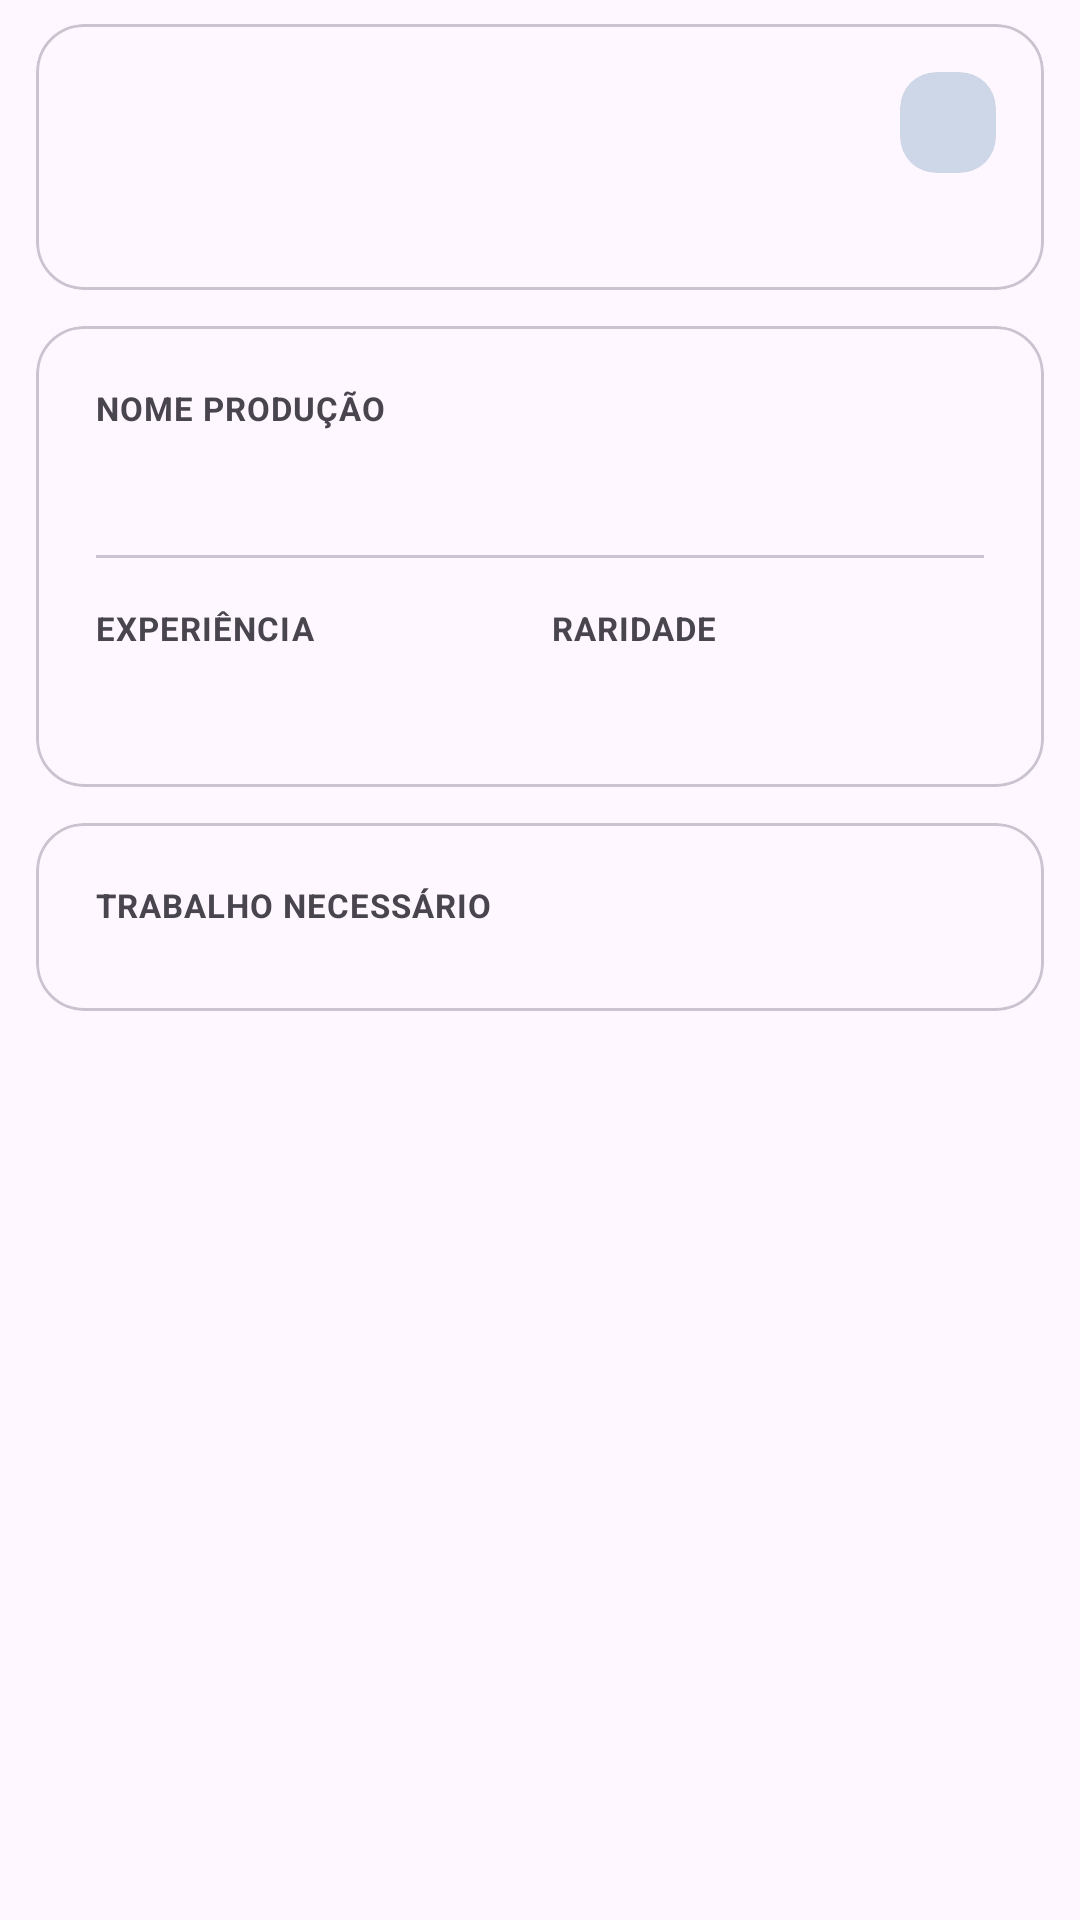

Here is an Android app screen rendered from its layout file. Give the layout XML and the strings, colors and styles it references.
<!-- AndroidManifest.xml: application theme Theme.GestorAutoProducao -->
<!-- res/layout/fragment_visualizacao_trabalho.xml -->
<?xml version="1.0" encoding="utf-8"?>
<androidx.core.widget.NestedScrollView
    xmlns:android="http://schemas.android.com/apk/res/android"
    xmlns:app="http://schemas.android.com/apk/res-auto"
    xmlns:tools="http://schemas.android.com/tools"
    android:layout_width="match_parent"
    android:layout_height="match_parent"
    tools:context=".ui.fragment.VisualizacaoTrabalhoFragment">

    <LinearLayout
        android:orientation="vertical"
        android:layout_width="match_parent"
        android:layout_height="wrap_content"
        android:paddingHorizontal="12dp"
        android:paddingTop="8dp"
        android:paddingBottom="24dp">

        
        <com.google.android.material.card.MaterialCardView
            style="@style/card"
            app:cardBackgroundColor="?attr/colorSurface"
            android:paddingStart="0dp"
            android:paddingEnd="0dp"
            android:layout_marginStart="0dp"
            android:layout_marginEnd="0dp"
            android:layout_marginTop="0dp">

            <androidx.constraintlayout.widget.ConstraintLayout
                android:layout_width="match_parent"
                android:layout_height="wrap_content"
                android:paddingEnd="16dp">

                <View
                    android:id="@+id/heroRaridadeTarja"
                    android:layout_width="5dp"
                    android:layout_height="0dp"
                    app:layout_constraintTop_toTopOf="parent"
                    app:layout_constraintBottom_toBottomOf="parent"
                    app:layout_constraintStart_toStartOf="parent"
                    tools:background="@color/cor_producao_raridade_raro" />

                <TextView
                    android:id="@+id/txtNomeTrabalho"
                    android:layout_width="0dp"
                    android:layout_height="wrap_content"
                    android:layout_marginStart="21dp"
                    android:layout_marginTop="16dp"
                    android:textStyle="bold"
                    android:textSize="20sp"
                    android:textColor="?attr/colorOnSurface"
                    app:layout_constraintEnd_toStartOf="@+id/heroNivelContainer"
                    app:layout_constraintStart_toStartOf="parent"
                    app:layout_constraintTop_toTopOf="parent"
                    tools:text="Espada Longa de Aço" />

                <com.google.android.material.card.MaterialCardView
                    android:id="@+id/heroNivelContainer"
                    android:layout_width="wrap_content"
                    android:layout_height="wrap_content"
                    android:layout_marginTop="16dp"
                    app:cardCornerRadius="12dp"
                    app:cardBackgroundColor="@color/cor_primaria_transparente"
                    app:strokeWidth="0dp"
                    app:layout_constraintTop_toTopOf="parent"
                    app:layout_constraintEnd_toEndOf="parent">

                    <TextView
                        android:id="@+id/txtNivelTrabalho"
                        android:layout_width="wrap_content"
                        android:layout_height="wrap_content"
                        android:textStyle="bold"
                        android:textSize="13sp"
                        android:paddingHorizontal="16dp"
                        android:paddingVertical="8dp"
                        android:textColor="?attr/colorPrimary"
                        tools:text="Nv 10" />
                </com.google.android.material.card.MaterialCardView>

                <TextView
                    android:id="@+id/txtProfissaoTrabalho"
                    android:layout_width="0dp"
                    android:layout_height="wrap_content"
                    android:textSize="16sp"
                    android:textColor="?attr/colorOnSurfaceVariant"
                    android:layout_marginStart="21dp"
                    android:layout_marginTop="8dp"
                    android:layout_marginBottom="16dp"
                    app:layout_constraintEnd_toEndOf="parent"
                    app:layout_constraintStart_toStartOf="parent"
                    app:layout_constraintTop_toBottomOf="@id/txtNomeTrabalho"
                    app:layout_constraintBottom_toBottomOf="parent"
                    tools:text="Ferreiro" />
            </androidx.constraintlayout.widget.ConstraintLayout>
        </com.google.android.material.card.MaterialCardView>

        
        <com.google.android.material.card.MaterialCardView
            style="@style/card"
            app:cardBackgroundColor="?attr/colorSurface"
            android:paddingStart="0dp"
            android:paddingEnd="0dp"
            android:layout_marginStart="0dp"
            android:layout_marginEnd="0dp"
            android:layout_marginTop="12dp">

            <LinearLayout
                android:layout_width="match_parent"
                android:layout_height="wrap_content"
                android:orientation="vertical"
                android:padding="20dp">

                <TextView
                    style="@style/rotuloMetadado"
                    android:text="@string/stringNomeProducao" />

                <TextView
                    android:id="@+id/txtNomeProducaoTrabalho"
                    style="@style/valorMetadado"
                    tools:text="Espada Longa de Aço #12" />

                <View style="@style/divisorMetadado" />

                <LinearLayout
                    android:baselineAligned="false"
                    android:orientation="horizontal"
                    android:layout_width="match_parent"
                    android:layout_height="wrap_content">

                    <LinearLayout
                        android:layout_width="0dp"
                        android:layout_height="wrap_content"
                        android:layout_weight="1"
                        android:layout_marginEnd="8dp"
                        android:orientation="vertical">

                        <TextView
                            style="@style/rotuloMetadado"
                            android:text="@string/stringExperiencia" />

                        <TextView
                            android:id="@+id/txtExperienciaTrabalho"
                            style="@style/valorMetadado"
                            tools:text="3.200" />
                    </LinearLayout>

                    <LinearLayout
                        android:layout_width="0dp"
                        android:layout_height="wrap_content"
                        android:layout_weight="1"
                        android:orientation="vertical">

                        <TextView
                            style="@style/rotuloMetadado"
                            android:text="@string/stringRaridade" />

                        <TextView
                            android:id="@+id/txtRaridadeTrabalho"
                            style="@style/valorMetadado"
                            tools:text="Raro" />
                    </LinearLayout>
                </LinearLayout>
            </LinearLayout>
        </com.google.android.material.card.MaterialCardView>

        
        <com.google.android.material.card.MaterialCardView
            android:id="@+id/layoutNecessarioTrabalho"
            style="@style/card"
            app:cardBackgroundColor="?attr/colorSurface"
            android:paddingStart="0dp"
            android:paddingEnd="0dp"
            android:layout_marginStart="0dp"
            android:layout_marginEnd="0dp"
            android:layout_marginTop="12dp">

            <LinearLayout
                android:layout_width="match_parent"
                android:layout_height="wrap_content"
                android:orientation="vertical"
                android:padding="20dp">

                <TextView
                    style="@style/rotuloMetadado"
                    android:text="@string/stringTrabalhoNecessario" />

                <HorizontalScrollView
                    android:layout_width="match_parent"
                    android:layout_height="wrap_content"
                    android:layout_marginTop="8dp"
                    android:scrollbars="none">

                    <com.google.android.material.chip.ChipGroup
                        android:id="@+id/chipGroupTrabalhosNecessarios"
                        android:layout_width="wrap_content"
                        android:layout_height="wrap_content"
                        app:chipSpacing="8dp" />
                </HorizontalScrollView>
            </LinearLayout>
        </com.google.android.material.card.MaterialCardView>
    </LinearLayout>
</androidx.core.widget.NestedScrollView>
<!-- resources referenced by this layout -->
<resources>
  <color name="cor_primaria_transparente">#33115588</color>
  <color name="cor_producao_raridade_raro">#6D28D9</color>
  <string name="stringExperiencia">Experiência</string>
  <string name="stringNomeProducao">Nome produção</string>
  <string name="stringRaridade">Raridade</string>
  <string name="stringTrabalhoNecessario">Trabalho necessário</string>
  <style name="card">
          <item name="android:layout_width">match_parent</item>
          <item name="android:layout_height">wrap_content</item>
          <item name="cardMaxElevation">1dp</item>
          <item name="elevation">8dp</item>
          <item name="cardCornerRadius">16dp</item>
          <item name="android:layout_marginStart">12dp</item>
          <item name="android:layout_marginEnd">12dp</item>
          <item name="android:layout_marginTop">8dp</item>
          <item name="cardPreventCornerOverlap">true</item>
          <item name="android:paddingStart">16dp</item>
          <item name="android:paddingEnd">16dp</item>
          <item name="cardBackgroundColor">@color/cor_background_card</item>
      </style>
  <style name="divisorMetadado">
          <item name="android:layout_width">match_parent</item>
          <item name="android:layout_height">1dp</item>
          <item name="android:layout_marginVertical">16dp</item>
          <item name="android:background">?attr/colorOutlineVariant</item>
      </style>
  <style name="rotuloMetadado">
          <item name="android:layout_width">match_parent</item>
          <item name="android:layout_height">wrap_content</item>
          <item name="android:textSize">11sp</item>
          <item name="android:textStyle">bold</item>
          <item name="android:letterSpacing">0.03</item>
          <item name="android:textAllCaps">true</item>
          <item name="android:textColor">?attr/colorOnSurfaceVariant</item>
      </style>
  <style name="valorMetadado">
          <item name="android:layout_width">match_parent</item>
          <item name="android:layout_height">wrap_content</item>
          <item name="android:layout_marginTop">4dp</item>
          <item name="android:textSize">16sp</item>
          <item name="android:textColor">?attr/colorOnSurface</item>
      </style>
  <color name="cor_background_card">#6DB5CA</color>
  <color name="cor_azul">#115588</color>
  <color name="white">#FFFFFFFF</color>
  <color name="cor_laranja">#FF7235</color>
  <style name="CustomRadioButton" parent="Widget.Material3.CompoundButton.RadioButton">
          <item name="buttonTint">@color/cor_azul</item>
          <item name="android:textSize">20sp</item>
          <item name="android:paddingStart">12dp</item>
      </style>
  <style name="txtInputLayout" parent="Widget.Material3.TextInputLayout.OutlinedBox.Dense">
          <item name="shapeAppearanceOverlay">@style/ShapeAppearance.CustomShapeAppearance</item>
          <item name="boxStrokeColor">@color/cor_borda_campo</item>
  
          <item name="hintTextColor">?attr/colorOnSurfaceVariant</item>
      </style>
  <style name="ShapeAppearance.CustomShapeAppearance" parent="ShapeAppearance.Material3.SmallComponent">
          <item name="cornerFamily">rounded</item>
          <item name="cornerSize">16dp</item>
      </style>
</resources>
